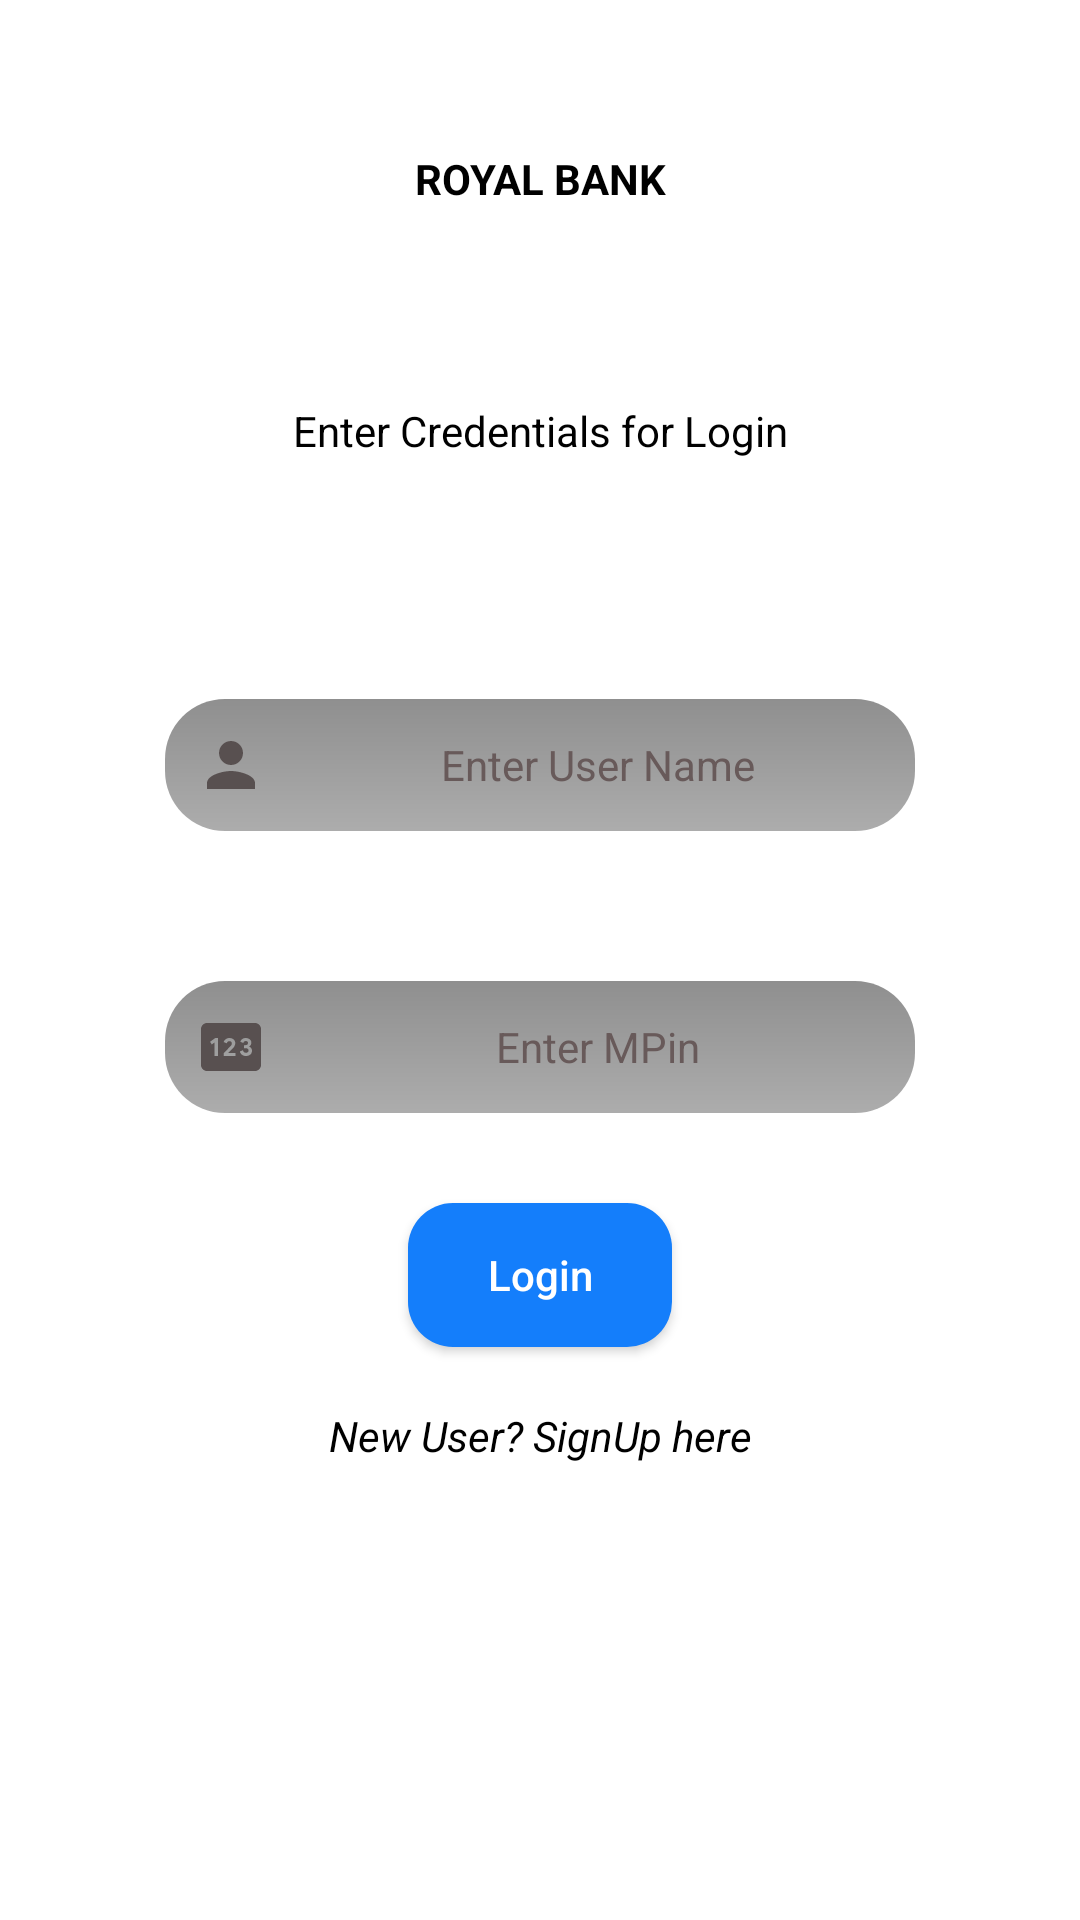

Android layout source for this screen:
<!-- AndroidManifest.xml: application theme Theme.MyNewAtm -->
<!-- res/layout/activity_main.xml -->
<?xml version="1.0" encoding="utf-8"?>
<androidx.constraintlayout.widget.ConstraintLayout xmlns:android="http://schemas.android.com/apk/res/android"
    xmlns:app="http://schemas.android.com/apk/res-auto"
    xmlns:tools="http://schemas.android.com/tools"
    android:layout_width="match_parent"
    android:layout_height="match_parent"
    android:background="@color/white"
    tools:context=".MainActivity">

    <TextView
        android:layout_width="wrap_content"
        android:layout_height="wrap_content"
        style="@style/mainText"
        android:text="@string/royalBank"
        android:layout_margin="50dp"
        app:layout_constraintEnd_toEndOf="parent"
        app:layout_constraintStart_toStartOf="parent"
        app:layout_constraintTop_toTopOf="parent" />


    <LinearLayout
        android:layout_width="317dp"
        android:layout_height="432dp"
        android:orientation="vertical"
        app:layout_constraintTop_toTopOf="parent"
        app:layout_constraintBottom_toBottomOf="parent"
        app:layout_constraintStart_toStartOf="parent"
        app:layout_constraintEnd_toEndOf="parent"
        android:background="@color/white"
        tools:layout_editor_absoluteX="47dp"
        tools:layout_editor_absoluteY="175dp"
        tools:ignore="MissingConstraints">

        <TextView
            android:id="@+id/textView"
            android:layout_width="250dp"
            android:text="@string/enterCredentialsLogin"
            android:layout_height="wrap_content"
            android:layout_margin="30dp"
            style="@style/linearText"/>

        <EditText
            android:id="@+id/etForUserName"
            android:layout_width="250dp"
            android:layout_height="wrap_content"
            android:background="@drawable/linearbg"
            style="@style/EditTextForUserName"
            android:hint="@string/enterUsername"
            android:layout_marginTop="50dp"
            android:ems="10"
            android:inputType="text"
            android:maxLines="1"/>
        <EditText
            android:id="@+id/etForMPin"
            android:layout_width="250dp"
            android:layout_height="wrap_content"
            style="@style/EditTextForPin"
            android:hint="@string/enterMPin"
            android:background="@drawable/linearbg"
            android:layout_marginTop="50dp"
            android:ems="10"
            android:inputType="numberPassword"
            android:maxLength="6"/>

        <android.widget.Button
            android:id="@+id/mainPageButton"
            style="@style/mainButton"
            android:text="@string/login"
            android:layout_width="wrap_content"
            android:layout_height="wrap_content"
            android:layout_marginTop="30dp"
            android:background="@drawable/buttonbg"
            android:inputType="number" />
        <TextView
            android:id="@+id/linkForSignup"
            android:layout_width="match_parent"
            android:textStyle="italic"
            style="@style/newUser"
            android:text="@string/newUser"
            android:layout_height="wrap_content"
            android:layout_margin="20dp"/>


    </LinearLayout>


</androidx.constraintlayout.widget.ConstraintLayout>
<!-- resources referenced by this layout -->
<resources>
  <color name="white">#FFFFFFFF</color>
  <!-- drawable buttonbg (drawable) -->
  <?xml version="1.0" encoding="utf-8"?>
  <shape xmlns:android="http://schemas.android.com/apk/res/android">
  <solid android:color="#147EFB"/>
  <corners android:radius="15dp"/>
  </shape>
  <!-- drawable linearbg (drawable) -->
  <?xml version="1.0" encoding="utf-8"?>
  <shape xmlns:android="http://schemas.android.com/apk/res/android">
      <gradient android:startColor="#70000000" android:endColor="#70434343" android:angle="30"/>
      <corners android:radius="20dp"/>
      <stroke android:color="#64b3f4"/>
  </shape>
  <string name="enterCredentialsLogin">Enter Credentials for Login</string>
  <string name="enterMPin">Enter MPin</string>
  <string name="enterUsername">Enter User Name</string>
  <string name="login">Login</string>
  <string name="newUser">New User? SignUp here</string>
  <string name="royalBank">ROYAL BANK</string>
  <style name="EditTextForPin">
          <item name="android:textAlignment">center</item>
          <item name="android:layout_gravity">center</item>
          <item name="android:textColor">@color/black</item>
          <item name="android:textSize">14sp</item>
          <item name="android:textColorHint">#685A5A</item>
          <item name="android:background">#70ffffff</item>
          <item name="android:padding">10dp</item>
          <item name="android:drawableLeft">@drawable/pin</item>
          <item name="android:drawablePadding">15dp</item>
      </style>
  <style name="EditTextForUserName">
          <item name="android:textAlignment">center</item>
          <item name="android:layout_gravity">center</item>
          <item name="android:textColor">@color/black</item>
          <item name="android:textSize">14sp</item>
          <item name="android:textColorHint">#685A5A</item>
          <item name="android:background">#70ffffff</item>
          <item name="android:padding">10dp</item>
          <item name="android:drawableLeft">@drawable/user</item>
          <item name="android:drawablePadding">15dp</item>
      </style>
  <style name="linearText">
          <item name="android:textAlignment">center</item>
          <item name="android:layout_gravity">center</item>
          <item name="android:textColor">@color/black</item>
          <item name="fontFamily">@font/cherry_cream_soda</item>
      </style>
  <style name="mainButton">
          <item name="android:textAlignment">center</item>
          <item name="android:layout_gravity">center</item>
          <item name="android:textColor">@color/white</item>
          <item name="android:textSize">14sp</item>
          <item name="android:padding">10dp</item>
      </style>
  <style name="mainText">
          <item name="android:textAlignment">center</item>
          <item name="android:textStyle">bold</item>
          <item name="android:textColor">@color/black</item>
          <item name="fontFamily">@font/cherry_cream_soda</item>
      </style>
  <style name="newUser">
          <item name="android:textAlignment">center</item>
          <item name="android:layout_gravity">center</item>
          <item name="android:textColor">@color/black</item>
      </style>
  <color name="black">#FF000000</color>
  <!-- drawable user (drawable) -->
  <vector android:height="24dp" android:tint="#585050"
      android:viewportHeight="24" android:viewportWidth="24"
      android:width="24dp" xmlns:android="http://schemas.android.com/apk/res/android">
      <path android:fillColor="@android:color/white" android:pathData="M12,12c2.21,0 4,-1.79 4,-4s-1.79,-4 -4,-4 -4,1.79 -4,4 1.79,4 4,4zM12,14c-2.67,0 -8,1.34 -8,4v2h16v-2c0,-2.66 -5.33,-4 -8,-4z"/>
  </vector>
  <color name="purple_500">#FF6200EE</color>
  <color name="purple_700">#FF3700B3</color>
  <color name="teal_200">#FF03DAC5</color>
  <color name="teal_700">#FF018786</color>
</resources>
